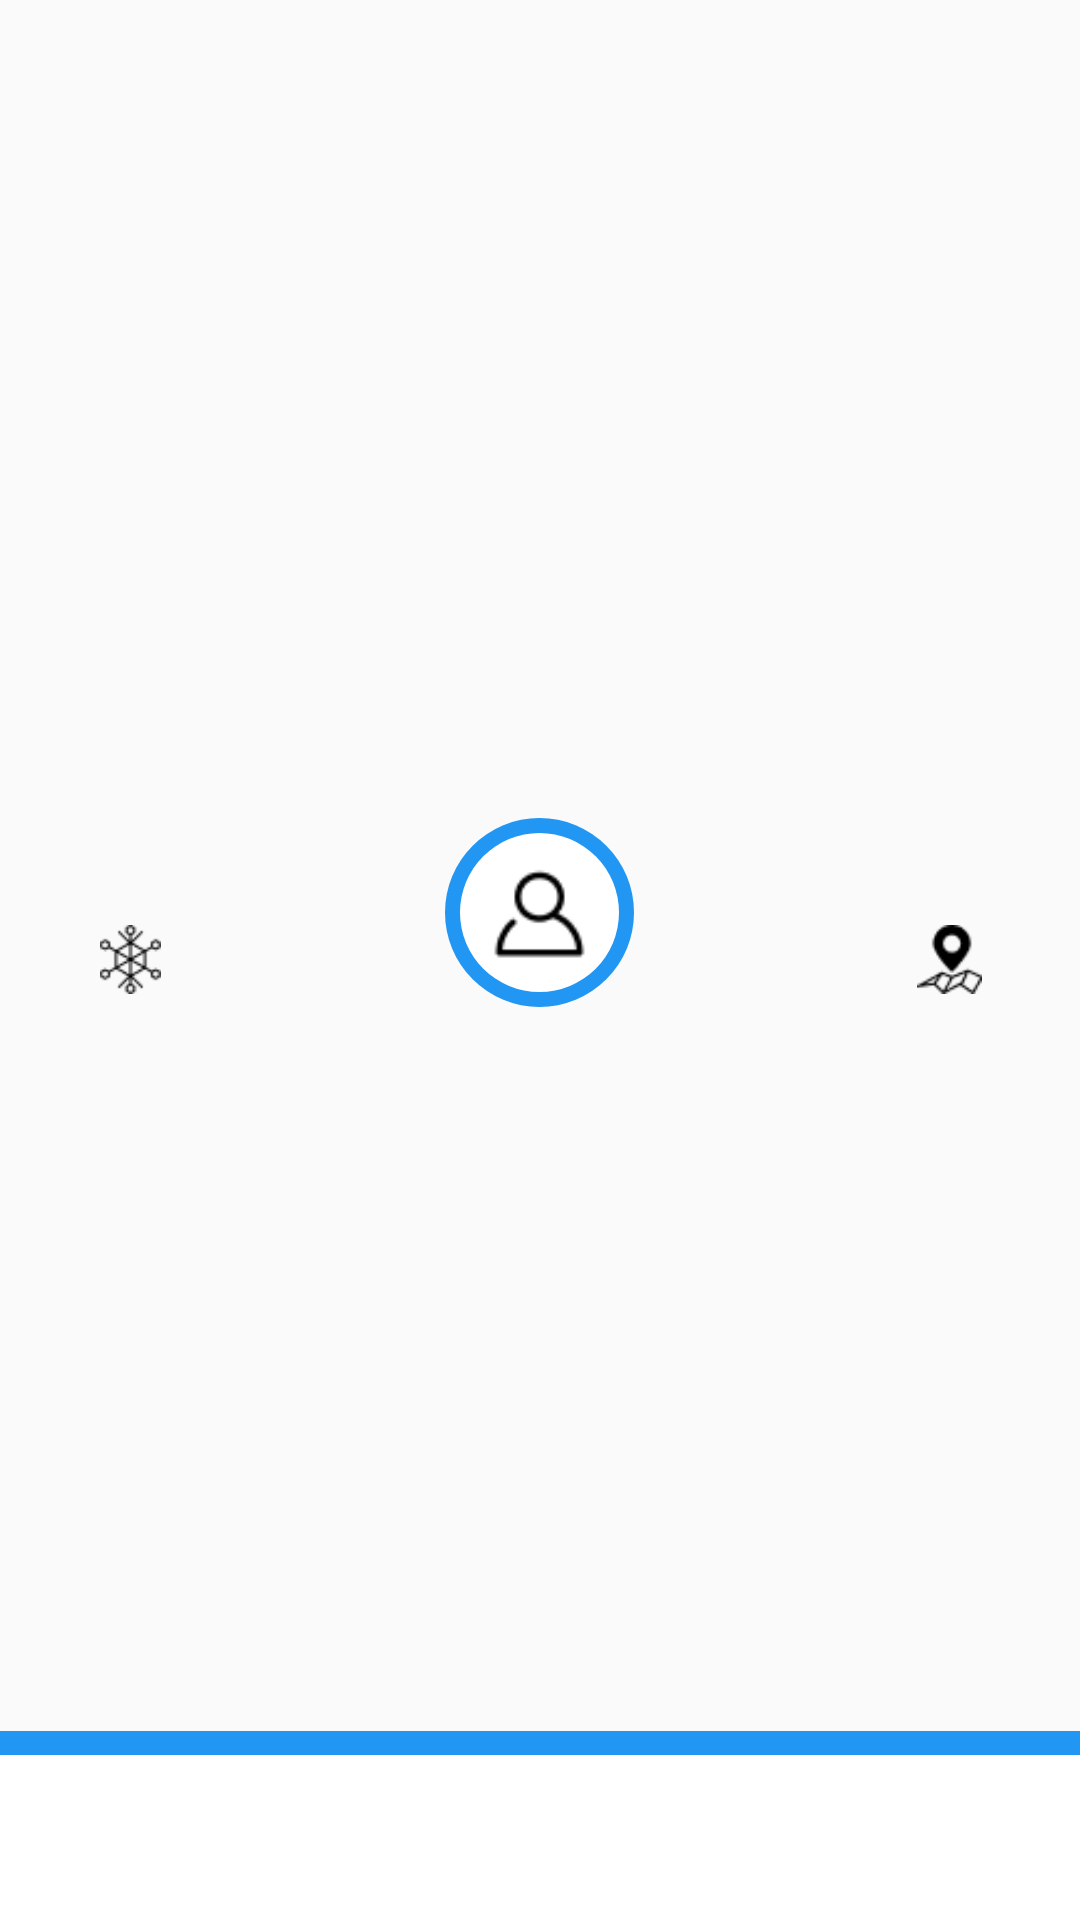

Reconstruct the res/layout file that produces this screen, plus the resources it refers to.
<!-- AndroidManifest.xml: application theme Theme.Sera -->
<!-- res/layout/navigation.xml -->
<?xml version="1.0" encoding="utf-8"?>
<FrameLayout
    xmlns:android="http://schemas.android.com/apk/res/android"
    android:layout_width="match_parent"
    android:layout_height="wrap_content"
    android:layout_gravity="bottom"
    android:layout_marginBottom="0dp">

    
    <View
        android:layout_width="390dp"
        android:layout_height="63dp"
        android:layout_gravity="center|bottom"
        android:background="@drawable/background_blue_retangle" />

    
    <View
        android:layout_width="390dp"
        android:layout_height="55dp"
        android:layout_gravity="center|bottom"
        android:background="@drawable/background_white_retangle" />

    
    <FrameLayout
        android:layout_width="63dp"
        android:layout_height="63dp"
        android:layout_gravity="center"
        android:layout_marginTop="-16dp">

        
        <View
            android:layout_width="63dp"
            android:layout_height="63dp"
            android:background="@drawable/background_blue_circle" />

        
        <View
            android:layout_width="53dp"
            android:layout_height="53dp"
            android:layout_gravity="center"
            android:background="@drawable/background_white_circle" />

        
        <ImageView
            android:id="@+id/profile"
            android:layout_width="33dp"
            android:layout_height="33dp"
            android:layout_gravity="center"
            android:src="@drawable/profile"
            android:scaleType="centerCrop"
            android:contentDescription="Profile Icon" />
    </FrameLayout>

    
    <ImageView
        android:id="@+id/imageSensorManager"
        android:layout_width="23dp"
        android:layout_height="23dp"
        android:layout_gravity="center_vertical|start"
        android:layout_marginStart="32dp"
        android:src="@drawable/sm"
        android:scaleType="fitCenter"
        android:contentDescription="Sensor Manager" />

    
    <ImageView
        android:id="@+id/imageMap"
        android:layout_width="23dp"
        android:layout_height="23dp"
        android:layout_gravity="center_vertical|end"
        android:layout_marginEnd="32dp"
        android:src="@drawable/peta"
        android:scaleType="fitCenter"
        android:contentDescription="Open Map" />
</FrameLayout>
<!-- resources referenced by this layout -->
<resources>
  <!-- drawable background_blue_circle (drawable) -->
  <?xml version="1.0" encoding="utf-8"?>
  <shape xmlns:android="http://schemas.android.com/apk/res/android"
      android:shape="oval">
      <solid android:color="#2196F3" /> 
  </shape>
  <!-- drawable background_blue_retangle (drawable) -->
  <?xml version="1.0" encoding="utf-8"?>
  <shape xmlns:android="http://schemas.android.com/apk/res/android"
      android:shape="rectangle">
      <solid android:color="#2196F3" /> 
  </shape>
  <!-- drawable background_white_circle (drawable) -->
  <?xml version="1.0" encoding="utf-8"?>
  <shape xmlns:android="http://schemas.android.com/apk/res/android"
      android:shape="oval">
      <solid android:color="#FFFFFF" /> 
  </shape>
  <!-- drawable background_white_retangle (drawable) -->
  <?xml version="1.0" encoding="utf-8"?>
  <shape xmlns:android="http://schemas.android.com/apk/res/android"
      android:shape="rectangle">
      <solid android:color="#FFFFFF" /> 
  </shape>
  <!-- drawable peta: png bitmap (drawable, 1010 bytes) -->
  <!-- drawable profile: png bitmap (drawable, 742 bytes) -->
  <!-- drawable sm: png bitmap (drawable, 966 bytes) -->
  <style name="Theme.Sera" parent="Base.Theme.Sera" />
  <style name="Base.Theme.Sera" parent="Theme.AppCompat.Light.NoActionBar">
          
          
      </style>
</resources>
